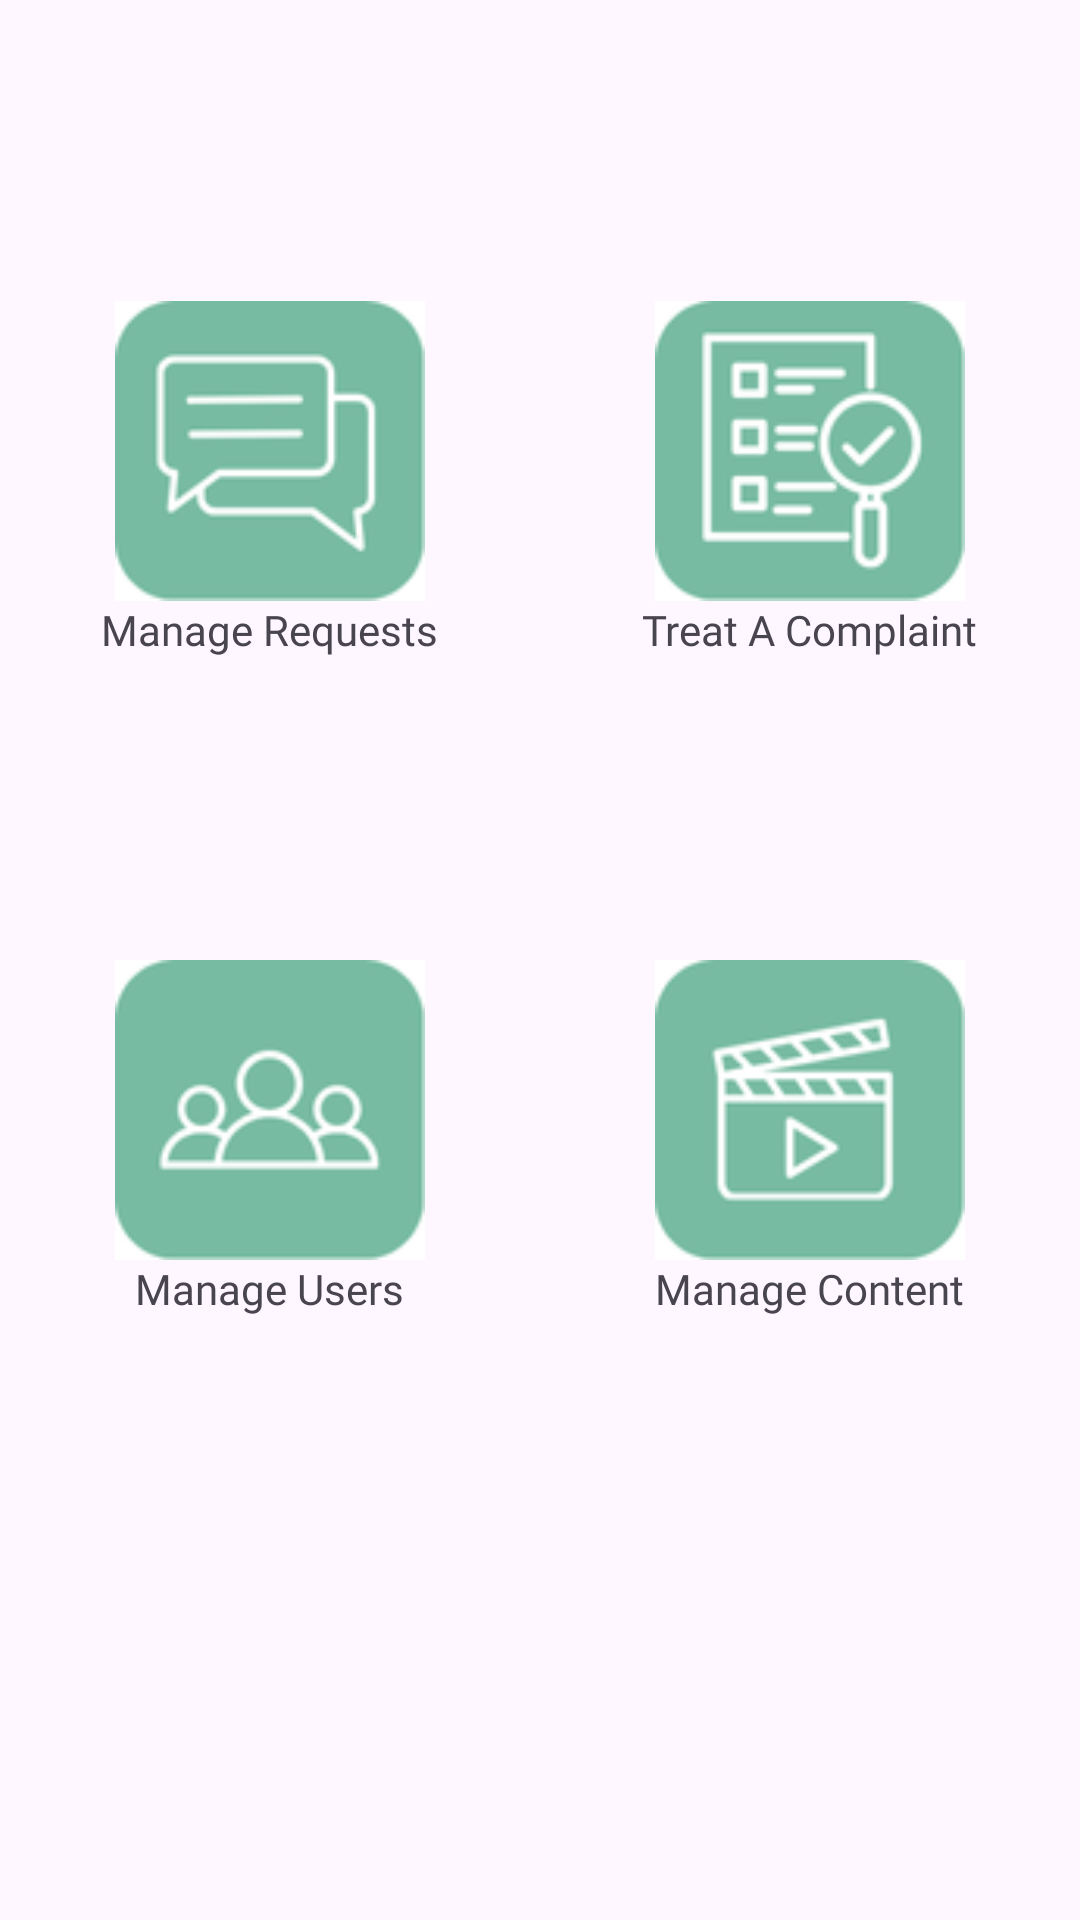

Here is an Android app screen rendered from its layout file. Give the layout XML and the strings, colors and styles it references.
<!-- AndroidManifest.xml: application theme Theme.HalalZone -->
<!-- res/layout/fragment_admin.xml -->
<?xml version="1.0" encoding="utf-8"?>
<FrameLayout xmlns:android="http://schemas.android.com/apk/res/android"
    xmlns:app="http://schemas.android.com/apk/res-auto"
    xmlns:tools="http://schemas.android.com/tools"
    android:layout_width="match_parent"
    android:layout_height="match_parent"
    tools:context=".UserFragment">


    <LinearLayout
        android:layout_width="match_parent"
        android:layout_height="match_parent"
        android:orientation="vertical">

        <LinearLayout
            android:layout_width="match_parent"
            android:layout_height="match_parent"
            android:layout_weight="3"
            android:gravity="center"
            android:orientation="horizontal">

            <LinearLayout
                android:layout_width="match_parent"
                android:layout_height="match_parent"
                android:layout_weight="1"
                android:orientation="vertical"
                android:gravity="center"
                >

                <ImageView
                    android:id="@+id/_RESTAURANT_CARD"
                    android:layout_width="match_parent"
                    android:layout_height="100dp"
                    app:srcCompat="@drawable/manage_requests_card" />

                <TextView
                    android:layout_width="wrap_content"
                    android:layout_height="wrap_content"
                    android:fontFamily="@font/poppins_bold"
                    android:labelFor="@id/_RESTAURANT_CARD"
                    android:text="@string/manage_requests"
                    android:textAlignment="center" />

            </LinearLayout>
            <LinearLayout
                android:layout_width="match_parent"
                android:layout_height="match_parent"
                android:layout_weight="1"
                android:orientation="vertical"
                android:gravity="center"
                >

                <ImageView
                    android:id="@+id/_SHOP_CARD"
                    android:layout_width="match_parent"
                    android:layout_height="100dp"
                    app:srcCompat="@drawable/treat_complaint_card" />

                <TextView
                    android:layout_width="wrap_content"
                    android:layout_height="wrap_content"
                    android:fontFamily="@font/poppins_bold"
                    android:labelFor="@id/_RESTAURANT_CARD"
                    android:text="@string/treat_complaint" />

            </LinearLayout>

        </LinearLayout>

        <LinearLayout
            android:layout_width="match_parent"
            android:layout_height="match_parent"
            android:layout_weight="3"
            android:gravity="center_horizontal"
            android:orientation="horizontal">
            <LinearLayout
                android:layout_width="match_parent"
                android:layout_height="match_parent"
                android:layout_weight="1"
                android:orientation="vertical"
                android:gravity="center_horizontal">

                <ImageView
                    android:id="@+id/_PRAYER_CARD"
                    android:layout_width="match_parent"
                    android:layout_height="100dp"
                    app:srcCompat="@drawable/manage_users_card" />

                <TextView
                    android:layout_width="wrap_content"
                    android:layout_height="wrap_content"
                    android:fontFamily="@font/poppins_bold"
                    android:labelFor="@id/_PRAYER_CARD"
                    android:text="@string/manage_users" />
            </LinearLayout>
            <LinearLayout
                android:layout_width="match_parent"
                android:layout_height="match_parent"
                android:layout_weight="1"
                android:orientation="vertical"
                android:gravity="center_horizontal">

                <ImageView
                    android:id="@+id/_OFFERS_CARD"
                    android:layout_width="match_parent"
                    android:layout_height="100dp"
                    app:srcCompat="@drawable/videos_card" />

                <TextView
                    android:layout_width="wrap_content"
                    android:layout_height="wrap_content"
                    android:fontFamily="@font/poppins_bold"
                    android:labelFor="@id/_OFFERS_CARD"
                    android:text="@string/manage_contect" />

            </LinearLayout>

        </LinearLayout>
    </LinearLayout>
</FrameLayout>
<!-- resources referenced by this layout -->
<resources>
  <!-- drawable manage_requests_card: png bitmap (drawable-nodpi, 4441 bytes) -->
  <!-- drawable manage_users_card: png bitmap (drawable-nodpi, 4720 bytes) -->
  <!-- drawable treat_complaint_card: png bitmap (drawable-nodpi, 5279 bytes) -->
  <!-- drawable videos_card: png bitmap (drawable-nodpi, 4870 bytes) -->
  <string name="manage_contect">Manage Content</string>
  <string name="manage_requests">Manage Requests</string>
  <string name="manage_users">Manage Users</string>
  <string name="treat_complaint">Treat A Complaint</string>
  <style name="Theme.HalalZone" parent="Base.Theme.HalalZone">
          
          <item name="android:navigationBarColor">@android:color/transparent</item>
          <item name="android:statusBarColor">@android:color/transparent</item>
          <item name="android:windowLightStatusBar">?attr/isLightTheme</item>
      </style>
  <style name="Base.Theme.HalalZone" parent="Theme.Material3.DayNight.NoActionBar">
          
          
          <item name="colorOnPrimary">@color/white</item>
          <item name="colorOnSecondary">@color/black</item>
          
      </style>
  <color name="white">#FFFFFF</color>
  <color name="black">#000000</color>
</resources>
